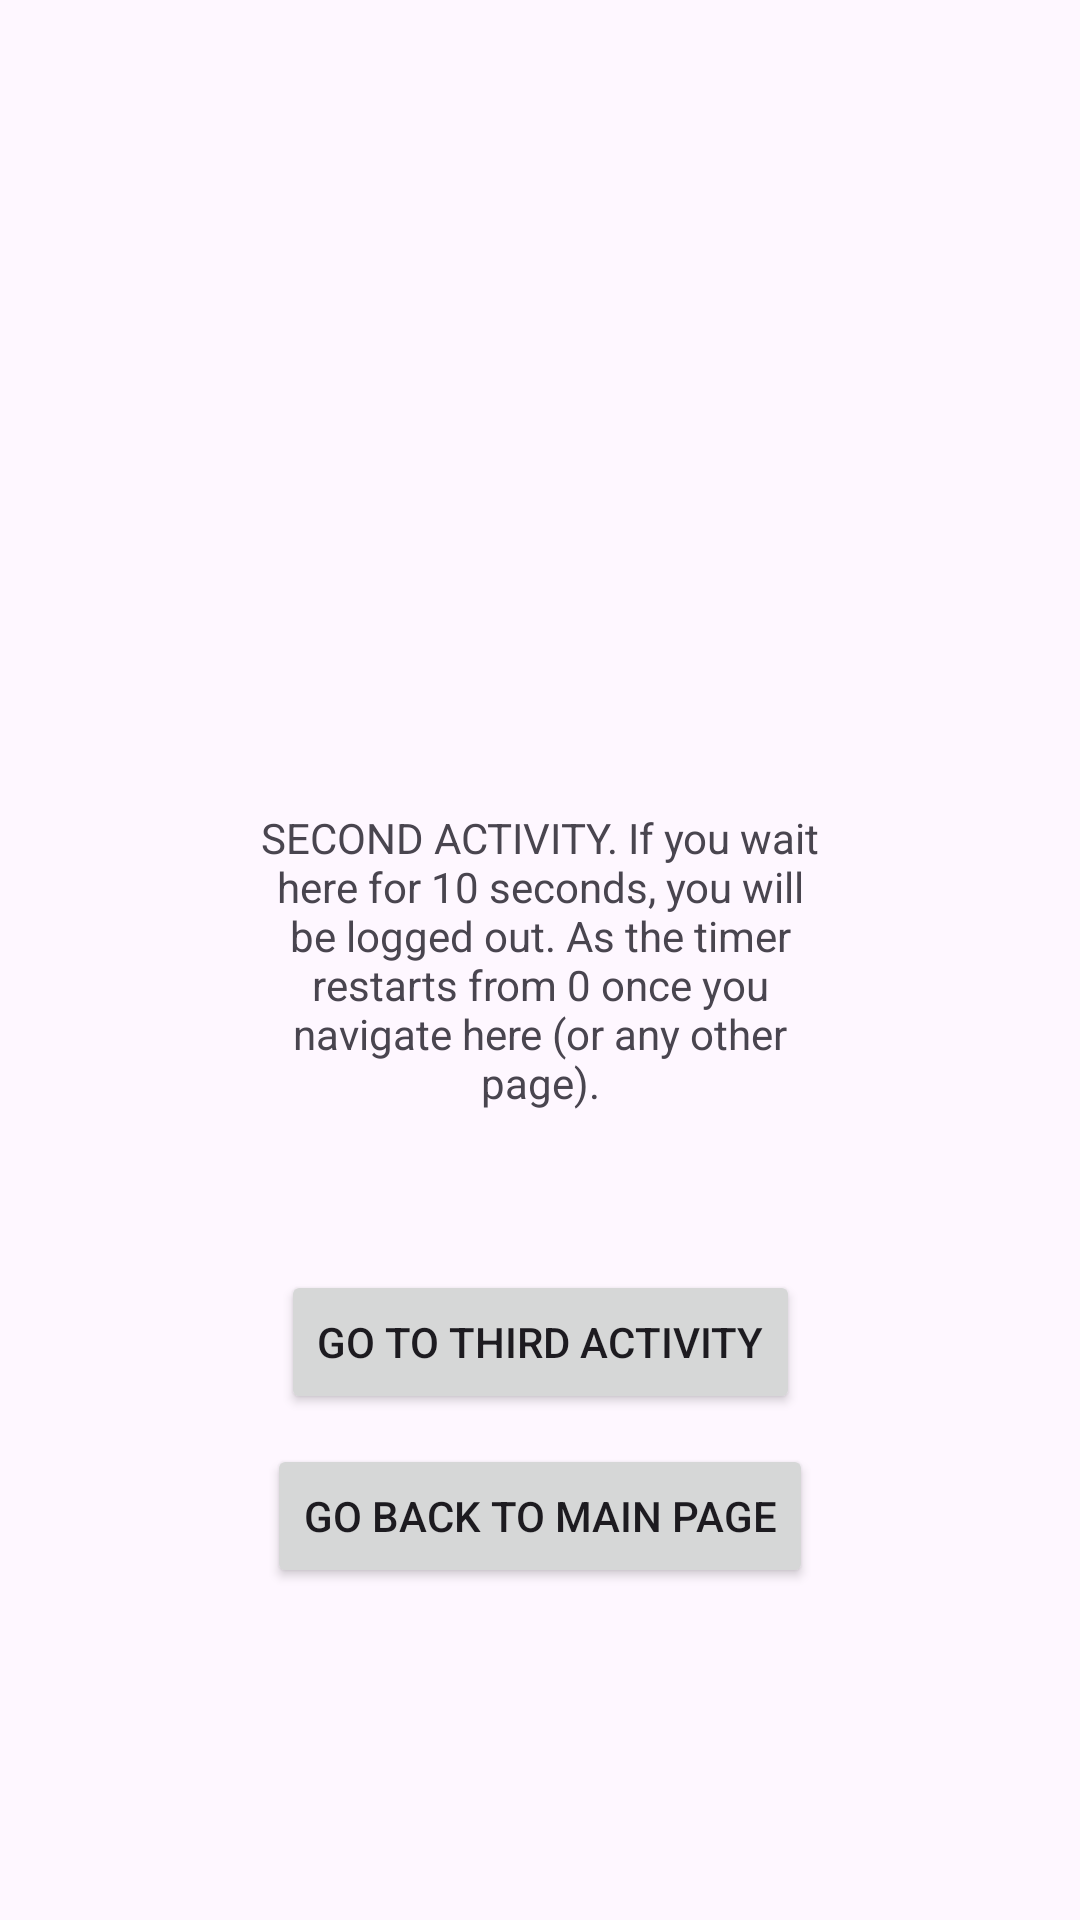

Here is an Android app screen rendered from its layout file. Give the layout XML and the strings, colors and styles it references.
<!-- AndroidManifest.xml: application theme Theme.AutoLogoutProofOfConcept -->
<!-- res/layout/activity_second.xml -->
<?xml version="1.0" encoding="utf-8"?>
<androidx.constraintlayout.widget.ConstraintLayout xmlns:android="http://schemas.android.com/apk/res/android"
    xmlns:app="http://schemas.android.com/apk/res-auto"
    xmlns:tools="http://schemas.android.com/tools"
    android:layout_width="match_parent"
    android:layout_height="match_parent"
    tools:context=".MainActivity">

    <TextView
        android:id="@+id/text_view_timer"
        android:layout_width="200dp"
        android:layout_height="wrap_content"
        android:textAlignment="center"
        android:text="SECOND ACTIVITY. If you wait here for 10 seconds, you will be logged out. As the timer restarts from 0 once you navigate here (or any other page)."
        app:layout_constraintBottom_toBottomOf="parent"
        app:layout_constraintEnd_toEndOf="parent"
        app:layout_constraintStart_toStartOf="parent"
        app:layout_constraintTop_toTopOf="parent" />

    <Button
        android:id="@+id/button_go_to_third_activity"
        android:layout_width="wrap_content"
        android:layout_height="wrap_content"
        android:text="Go to third activity"
        app:layout_constraintBottom_toTopOf="@+id/button_go_to_main_page"
        app:layout_constraintEnd_toEndOf="parent"
        app:layout_constraintStart_toStartOf="parent"
        android:layout_marginBottom="10dp"/>

    <Button
        android:id="@+id/button_go_to_main_page"
        android:layout_width="wrap_content"
        android:layout_height="wrap_content"
        android:text="Go back to main page"
        app:layout_constraintBottom_toBottomOf="parent"
        app:layout_constraintEnd_toEndOf="parent"
        app:layout_constraintStart_toStartOf="parent"
        app:layout_constraintTop_toBottomOf="@+id/text_view_timer" />

</androidx.constraintlayout.widget.ConstraintLayout>
<!-- resources referenced by this layout -->
<resources>
  <style name="Theme.AutoLogoutProofOfConcept" parent="Base.Theme.AutoLogoutProofOfConcept" />
  <style name="Base.Theme.AutoLogoutProofOfConcept" parent="Theme.Material3.DayNight.NoActionBar">
          
          
      </style>
</resources>
